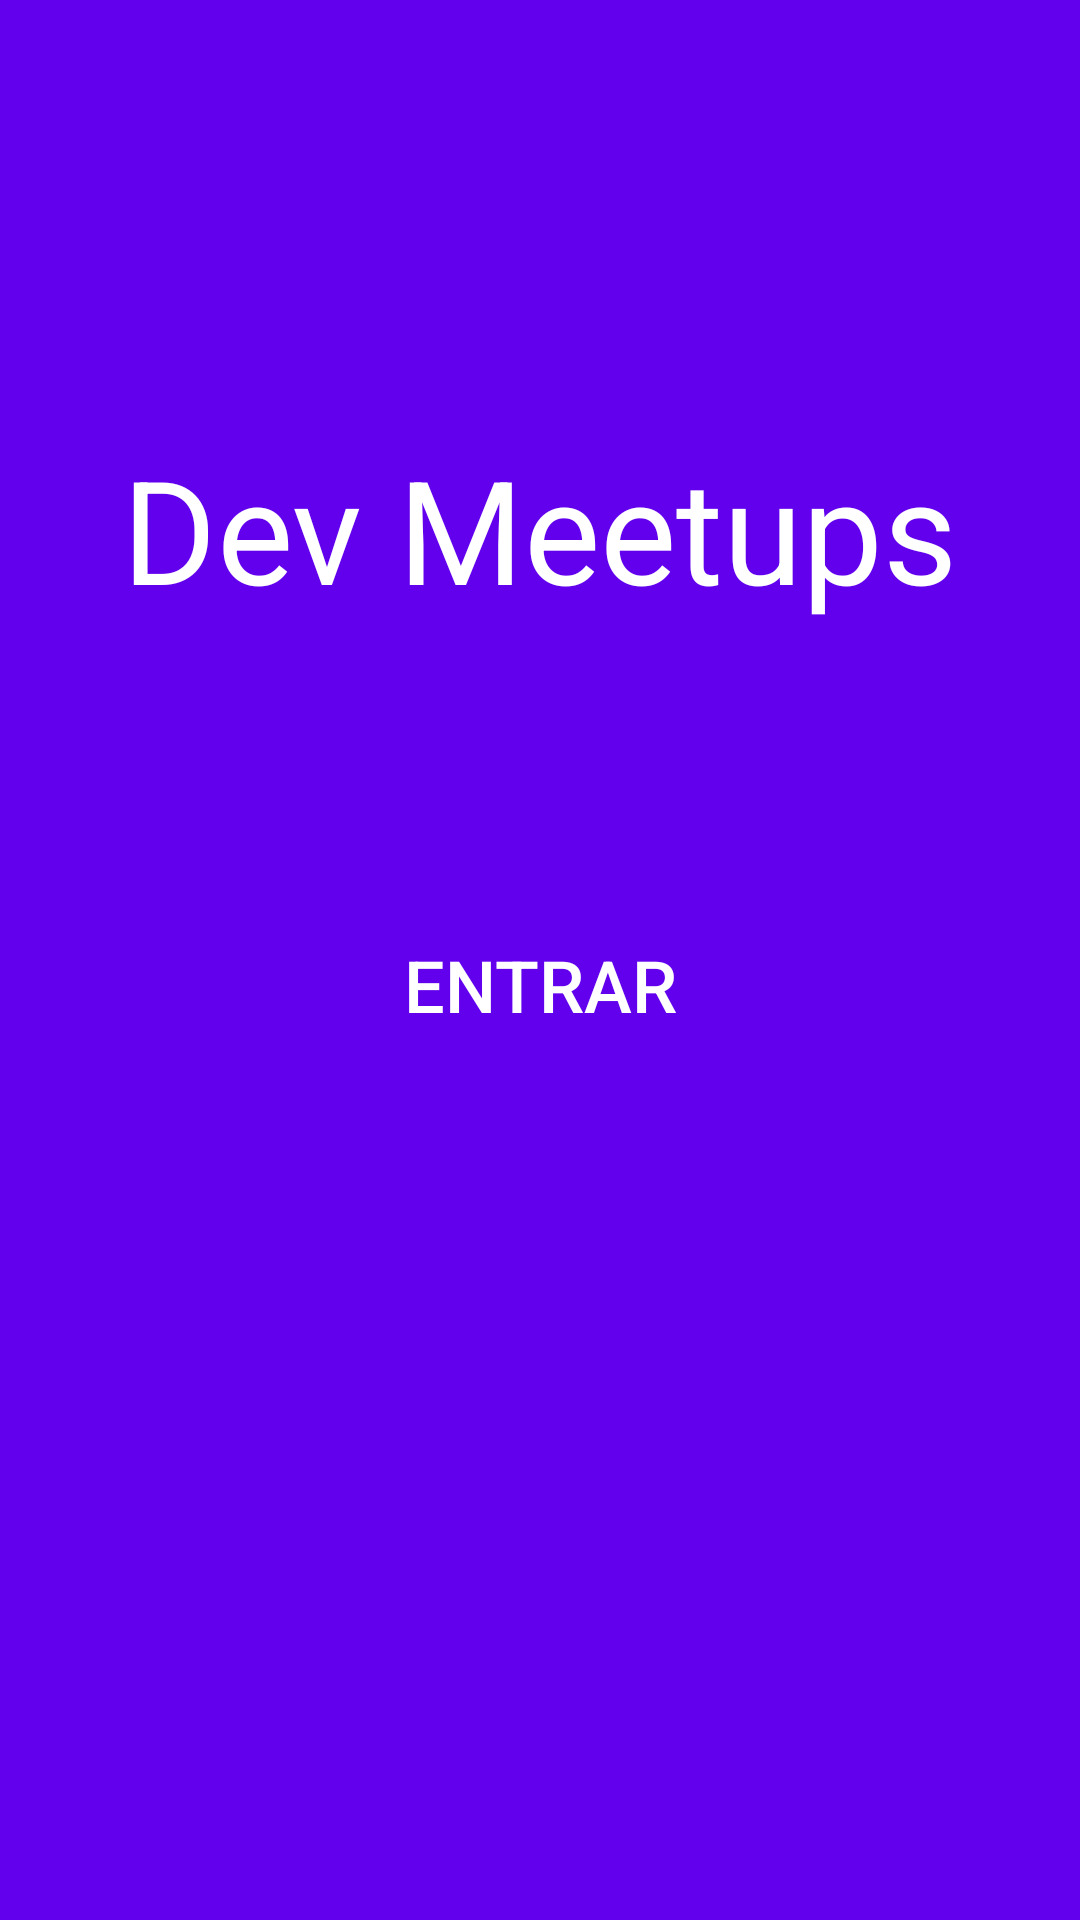

This screen was rendered from an Android layout file. Write that file and the resources it references.
<!-- AndroidManifest.xml: application theme AppTheme -->
<!-- res/layout/inicio.xml -->
<?xml version="1.0" encoding="utf-8"?>

<androidx.constraintlayout.widget.ConstraintLayout xmlns:android="http://schemas.android.com/apk/res/android"
    xmlns:app="http://schemas.android.com/apk/res-auto"
    android:layout_width="match_parent"
    android:layout_height="match_parent"
    android:background="@color/colorPrimary">

    <TextView
        android:id="@+id/inicio_titulo"
        android:layout_width="wrap_content"
        android:layout_height="wrap_content"
        android:text="Dev Meetups"
        android:textColor="@android:color/white"
        android:textSize="48sp"
        app:layout_constraintBottom_toBottomOf="parent"
        app:layout_constraintEnd_toEndOf="parent"
        app:layout_constraintStart_toStartOf="parent"
        app:layout_constraintTop_toTopOf="parent"
        app:layout_constraintVertical_bias="0.25" />

    <Button
        android:id="@+id/inicio_botao_entrar"
        android:layout_width="wrap_content"
        android:layout_height="wrap_content"
        android:background="@android:color/transparent"
        android:text="Entrar"
        android:textColor="@android:color/white"
        android:textSize="24sp"
        app:layout_constraintBottom_toBottomOf="parent"
        app:layout_constraintEnd_toEndOf="parent"
        app:layout_constraintStart_toStartOf="parent"
        app:layout_constraintTop_toBottomOf="@+id/inicio_titulo"
        app:layout_constraintVertical_bias="0.25" />
</androidx.constraintlayout.widget.ConstraintLayout>
<!-- resources referenced by this layout -->
<resources>
  <color name="colorPrimary">#6200EE</color>
  <style name="AppTheme" parent="Theme.AppCompat.Light.NoActionBar">
          
          <item name="colorPrimary">@color/colorPrimary</item>
          <item name="colorPrimaryDark">@color/colorPrimaryDark</item>
          <item name="colorAccent">@color/colorAccent</item>
      </style>
  <color name="colorPrimaryDark">#3700B3</color>
  <color name="colorAccent">#03DAC5</color>
</resources>
